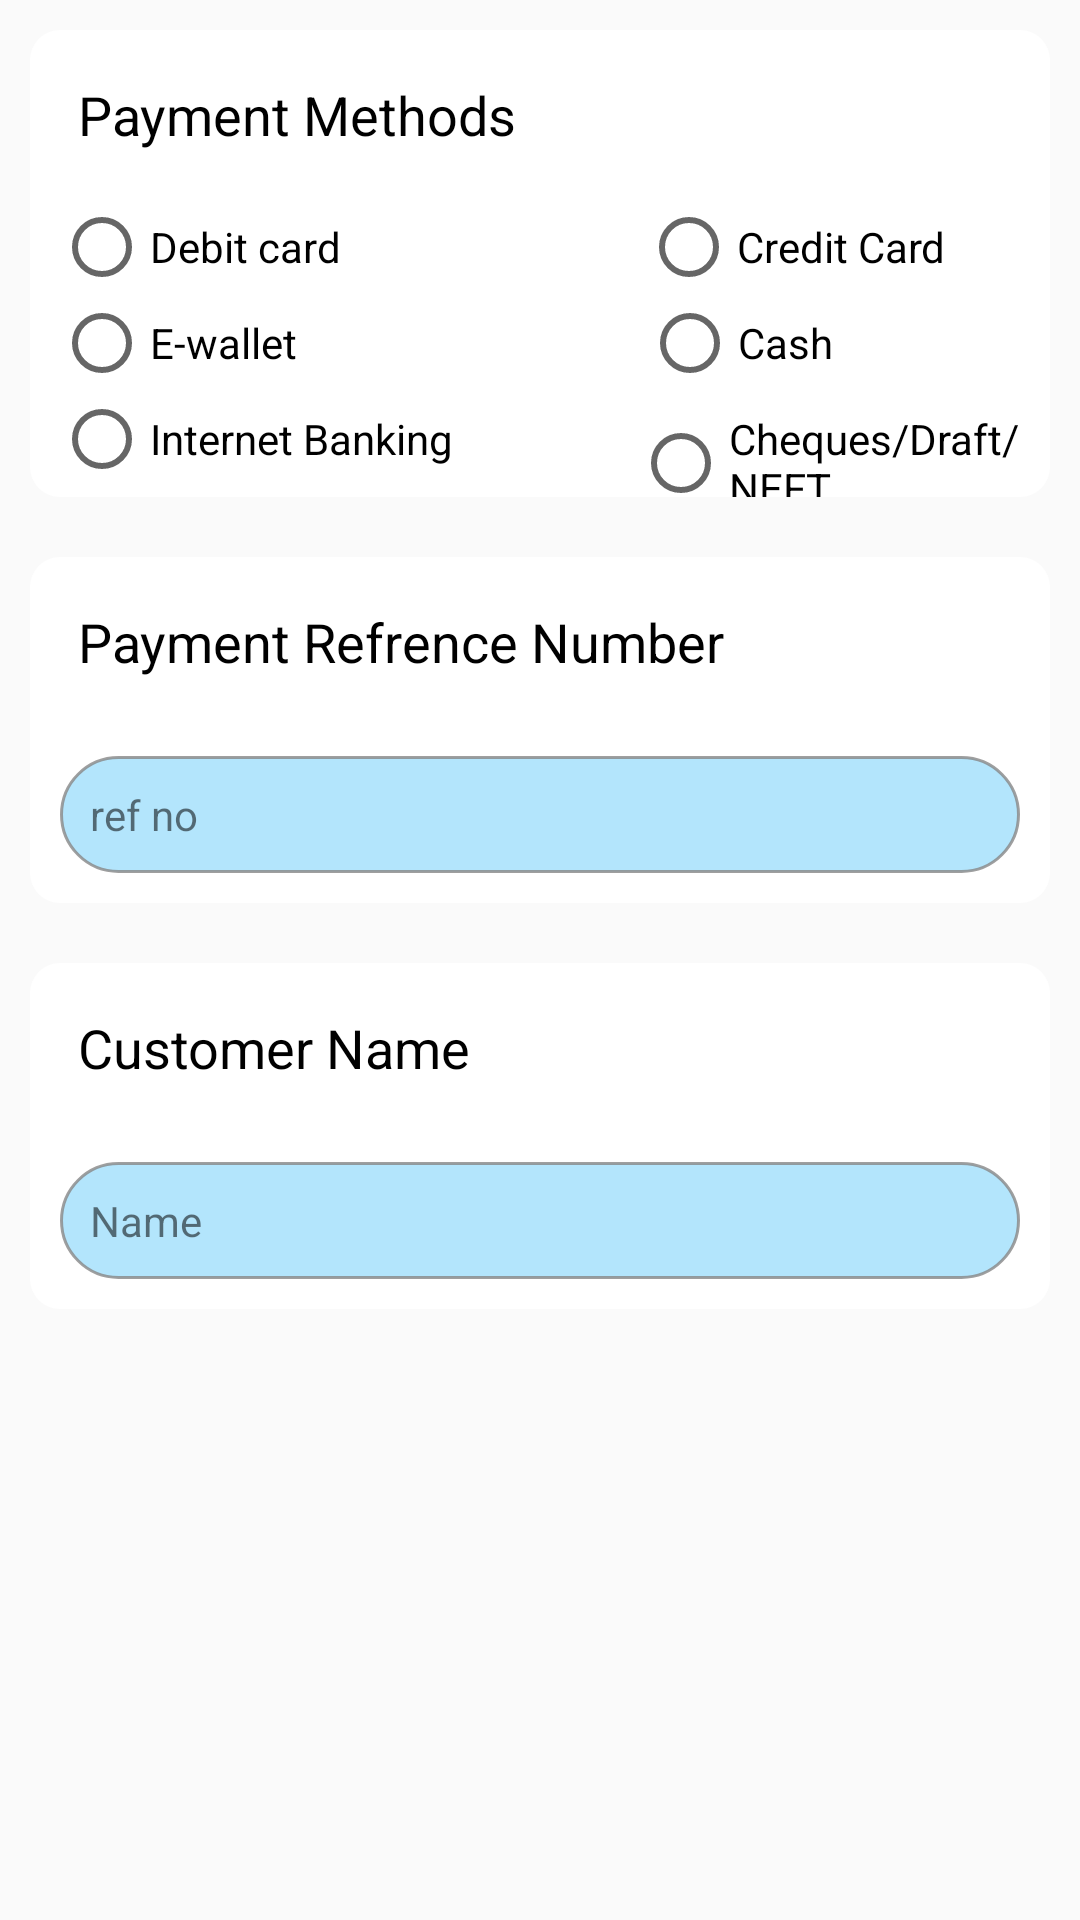

Produce the Android XML layout that renders to this screen, including the resource entries it uses.
<!-- AndroidManifest.xml: application theme AppTheme -->
<!-- res/layout/sell.xml -->
<?xml version="1.0" encoding="utf-8"?>
<RelativeLayout
    xmlns:android="http://schemas.android.com/apk/res/android" android:layout_width="match_parent"
    android:layout_height="match_parent">

    <LinearLayout
        android:layout_width="match_parent"
        android:layout_height="wrap_content"
        android:id="@+id/paymentmethod"
        android:orientation="vertical"
        android:background="@drawable/payment"
        android:layout_margin="10dp"
        >

        <TextView
            android:layout_width="wrap_content"
            android:layout_height="wrap_content"
            android:text="Payment Methods "
            android:textColor="@android:color/black"
            android:padding="16dp"
            android:textAppearance="@style/TextAppearance.AppCompat.Medium"
            />

        <RadioGroup
            android:layout_width="match_parent"
            android:layout_height="match_parent"
            android:orientation="horizontal">
            <RadioButton
                android:layout_width="wrap_content"
                android:layout_height="wrap_content"
                android:layout_marginStart="8dp"
                android:text="Debit card"/>
            <RadioButton
                android:layout_width="wrap_content"
                android:layout_height="wrap_content"
                android:text="Credit Card"
                android:layout_marginLeft="100dp"/>
        </RadioGroup>

        <RadioGroup
            android:layout_width="match_parent"
            android:layout_height="match_parent"
            android:orientation="horizontal">
            <RadioButton
                android:layout_width="wrap_content"
                android:layout_height="wrap_content"
                android:layout_marginStart="8dp"
                android:text="E-wallet"/>
            <RadioButton
                android:layout_width="wrap_content"
                android:layout_height="wrap_content"
                android:text="Cash"
                android:layout_marginLeft="115dp"/>
        </RadioGroup>

        <RadioGroup
            android:layout_width="match_parent"
            android:layout_height="match_parent"
            android:orientation="horizontal">
            <RadioButton
                android:layout_width="wrap_content"
                android:layout_height="wrap_content"
                android:layout_marginStart="8dp"
                android:text="Internet Banking"/>
            <RadioButton
                android:layout_width="wrap_content"
                android:layout_height="wrap_content"
                android:text="Cheques/Draft/NEFT"
                android:layout_marginLeft="60dp"/>
        </RadioGroup>


    </LinearLayout>


    <LinearLayout
        android:layout_width="match_parent"
        android:layout_height="wrap_content"
        android:id="@+id/paymentRefno"
        android:layout_below="@id/paymentmethod"
        android:orientation="vertical"
        android:background="@drawable/payment"
        android:layout_margin="10dp">

        <TextView
            android:layout_width="wrap_content"
            android:layout_height="wrap_content"
            android:text="Payment Refrence Number "
            android:textColor="@android:color/black"
            android:padding="16dp"
            android:textAppearance="@style/TextAppearance.AppCompat.Medium"
            />


        <TextView
            android:layout_width="match_parent"
            android:layout_height="wrap_content"
            android:text="ref no"
            android:background="@drawable/refno"
            android:layout_margin="10dp"
            android:padding="10dp"/>


    </LinearLayout>
    <LinearLayout
        android:layout_width="match_parent"
        android:layout_height="wrap_content"
        android:id="@+id/paymentCustomer"
        android:layout_below="@id/paymentRefno"
        android:orientation="vertical"
        android:background="@drawable/payment"
        android:layout_margin="10dp">

        <TextView
            android:layout_width="wrap_content"
            android:layout_height="wrap_content"
            android:text="Customer Name "
            android:textColor="@android:color/black"
            android:padding="16dp"
            android:textAppearance="@style/TextAppearance.AppCompat.Medium"
            />


        <TextView
            android:layout_width="match_parent"
            android:layout_height="wrap_content"
            android:text="Name"
            android:background="@drawable/refno"
            android:layout_margin="10dp"
            android:padding="10dp"/>


    </LinearLayout>

</RelativeLayout>
<!-- resources referenced by this layout -->
<resources>
  <!-- drawable payment (drawable) -->
  <?xml version="1.0" encoding="utf-8"?>
  <shape xmlns:android="http://schemas.android.com/apk/res/android"
      android:shape="rectangle" >
  
  
  
      <solid android:color="#FFFFFF" />
  
      <corners
          android:radius="10dp" />
  
  </shape>
  <!-- drawable refno (drawable) -->
  <?xml version="1.0" encoding="utf-8"?>
  <shape xmlns:android="http://schemas.android.com/apk/res/android"
      android:shape="rectangle" >
  
      <stroke
          android:drawable="@android:color/transparent"
          android:width="1dp"
          android:color="#CC888888" >
      </stroke>
  
      <solid android:color="#B3E5FC" />
  
      <corners
          android:radius="50dp" />
  
  </shape>
  <style name="AppTheme" parent="Theme.AppCompat.Light.NoActionBar">
          
          <item name="colorPrimary">@color/colorPrimary</item>
          <item name="colorPrimaryDark">@color/colorPrimaryDark</item>
          <item name="colorAccent">@color/colorAccent</item>
      </style>
  <!-- not gathered from this repository: default colours our renderer supplied (Android Studio template values) -->
  <color name="colorPrimary">#FF6200EE</color>
  <color name="colorPrimaryDark">#FF3700B3</color>
  <color name="colorAccent">#FF03DAC5</color>
</resources>
